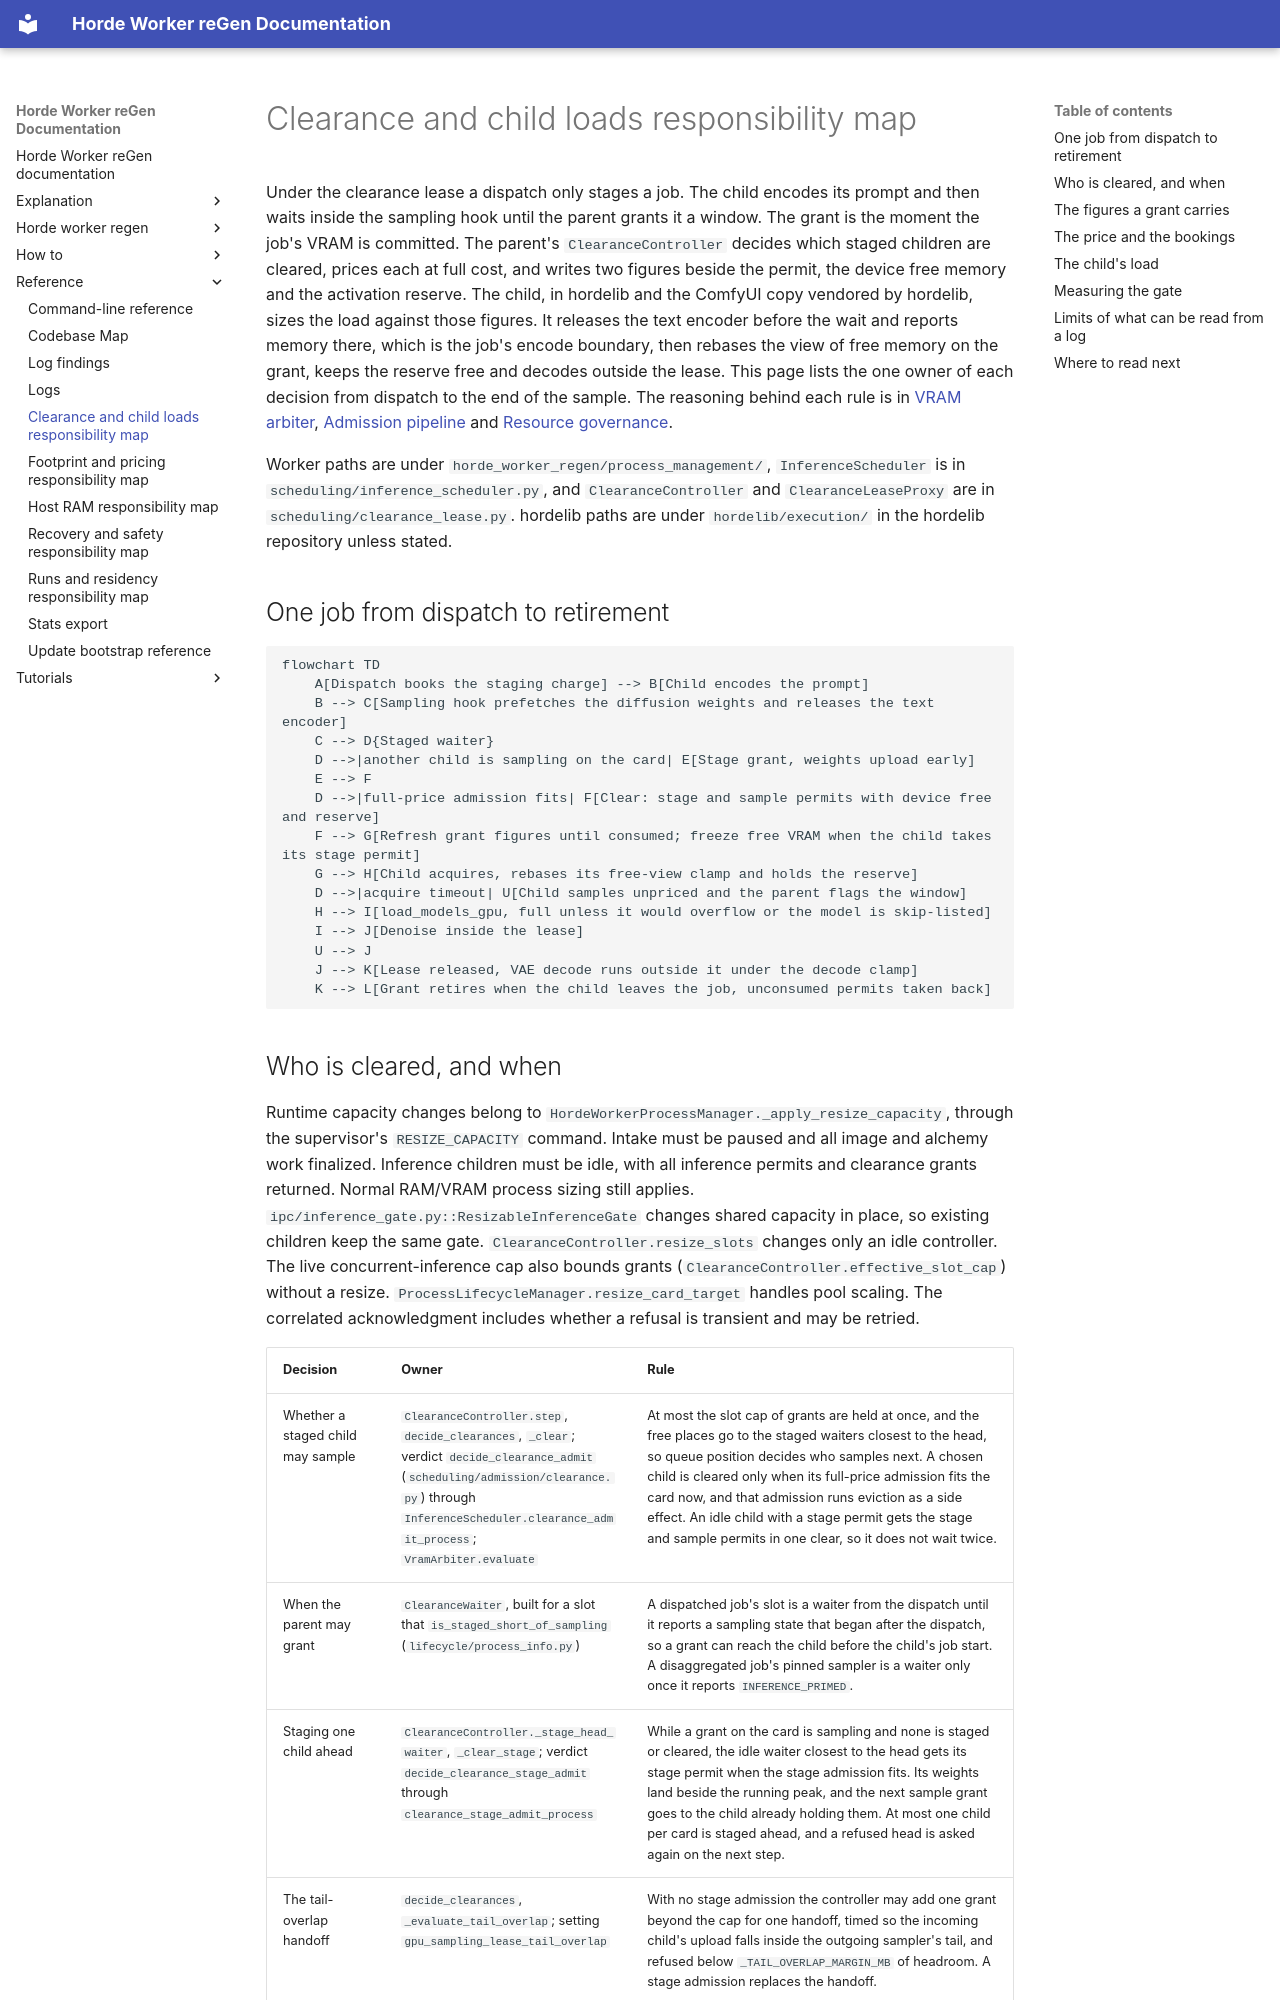

repository: tazlin/horde-worker-reGen · page: reference/responsibility-map-clearance-and-child-loads/index.html · generator: mkdocs

# Clearance and child loads responsibility map

Under the clearance lease a dispatch only stages a job. The child encodes its prompt and then waits inside the
sampling hook until the parent grants it a window. The grant is the moment the job's VRAM is committed. The
parent's `ClearanceController` decides which staged children are cleared, prices each at full cost, and writes
two figures beside the permit, the device free memory and the activation reserve. The child, in hordelib and the
ComfyUI copy vendored by hordelib, sizes the load against those figures. It releases the text encoder before the wait
and reports memory there, which is the job's encode boundary, then rebases the view of free memory on the grant,
keeps the reserve free and decodes outside the lease. This page lists
the one owner of each decision from dispatch to the end of the sample. The reasoning behind each rule is in
[VRAM arbiter](../explanation/vram_arbiter.md), [Admission pipeline](../explanation/admission_pipeline.md) and
[Resource governance](../explanation/resource_governance.md).

Worker paths are under `horde_worker_regen/process_management/`, `InferenceScheduler` is in
`scheduling/inference_scheduler.py`, and `ClearanceController` and `ClearanceLeaseProxy` are in
`scheduling/clearance_lease.py`. hordelib paths are under `hordelib/execution/` in the hordelib repository unless
stated.

## One job from dispatch to retirement

```mermaid
flowchart TD
    A[Dispatch books the staging charge] --> B[Child encodes the prompt]
    B --> C[Sampling hook prefetches the diffusion weights and releases the text encoder]
    C --> D{Staged waiter}
    D -->|another child is sampling on the card| E[Stage grant, weights upload early]
    E --> F
    D -->|full-price admission fits| F[Clear: stage and sample permits with device free and reserve]
    F --> G[Refresh grant figures until consumed; freeze free VRAM when the child takes its stage permit]
    G --> H[Child acquires, rebases its free-view clamp and holds the reserve]
    D -->|acquire timeout| U[Child samples unpriced and the parent flags the window]
    H --> I[load_models_gpu, full unless it would overflow or the model is skip-listed]
    I --> J[Denoise inside the lease]
    U --> J
    J --> K[Lease released, VAE decode runs outside it under the decode clamp]
    K --> L[Grant retires when the child leaves the job, unconsumed permits taken back]
```

## Who is cleared, and when

Runtime capacity changes belong to `HordeWorkerProcessManager._apply_resize_capacity`, through the
supervisor's `RESIZE_CAPACITY` command. Intake must be paused and all image and alchemy work
finalized. Inference children must be idle, with all inference permits and clearance grants
returned. Normal RAM/VRAM process sizing still applies.
`ipc/inference_gate.py::ResizableInferenceGate` changes shared capacity in place, so existing
children keep the same gate. `ClearanceController.resize_slots` changes only an idle controller. The
live concurrent-inference cap also bounds grants (`ClearanceController.effective_slot_cap`) without
a resize. `ProcessLifecycleManager.resize_card_target` handles pool scaling. The correlated
acknowledgment includes whether a refusal is transient and may be retried.

| Decision | Owner | Rule |
| --- | --- | --- |
| Whether a staged child may sample | `ClearanceController.step`, `decide_clearances`, `_clear`; verdict `decide_clearance_admit` (`scheduling/admission/clearance.py`) through `InferenceScheduler.clearance_admit_process`; `VramArbiter.evaluate` | At most the slot cap of grants are held at once, and the free places go to the staged waiters closest to the head, so queue position decides who samples next. A chosen child is cleared only when its full-price admission fits the card now, and that admission runs eviction as a side effect. An idle child with a stage permit gets the stage and sample permits in one clear, so it does not wait twice. |
| When the parent may grant | `ClearanceWaiter`, built for a slot that `is_staged_short_of_sampling` (`lifecycle/process_info.py`) | A dispatched job's slot is a waiter from the dispatch until it reports a sampling state that began after the dispatch, so a grant can reach the child before the child's job start. A disaggregated job's pinned sampler is a waiter only once it reports `INFERENCE_PRIMED`. |
| Staging one child ahead | `ClearanceController._stage_head_waiter`, `_clear_stage`; verdict `decide_clearance_stage_admit` through `clearance_stage_admit_process` | While a grant on the card is sampling and none is staged or cleared, the idle waiter closest to the head gets its stage permit when the stage admission fits. Its weights land beside the running peak, and the next sample grant goes to the child already holding them. At most one child per card is staged ahead, and a refused head is asked again on the next step. |
| The tail-overlap handoff | `decide_clearances`, `_evaluate_tail_overlap`; setting `gpu_sampling_lease_tail_overlap` | With no stage admission the controller may add one grant beyond the cap for one handoff, timed so the incoming child's upload falls inside the outgoing sampler's tail, and refused below `_TAIL_OVERLAP_MARGIN_MB` of headroom. A stage admission replaces the handoff. |
